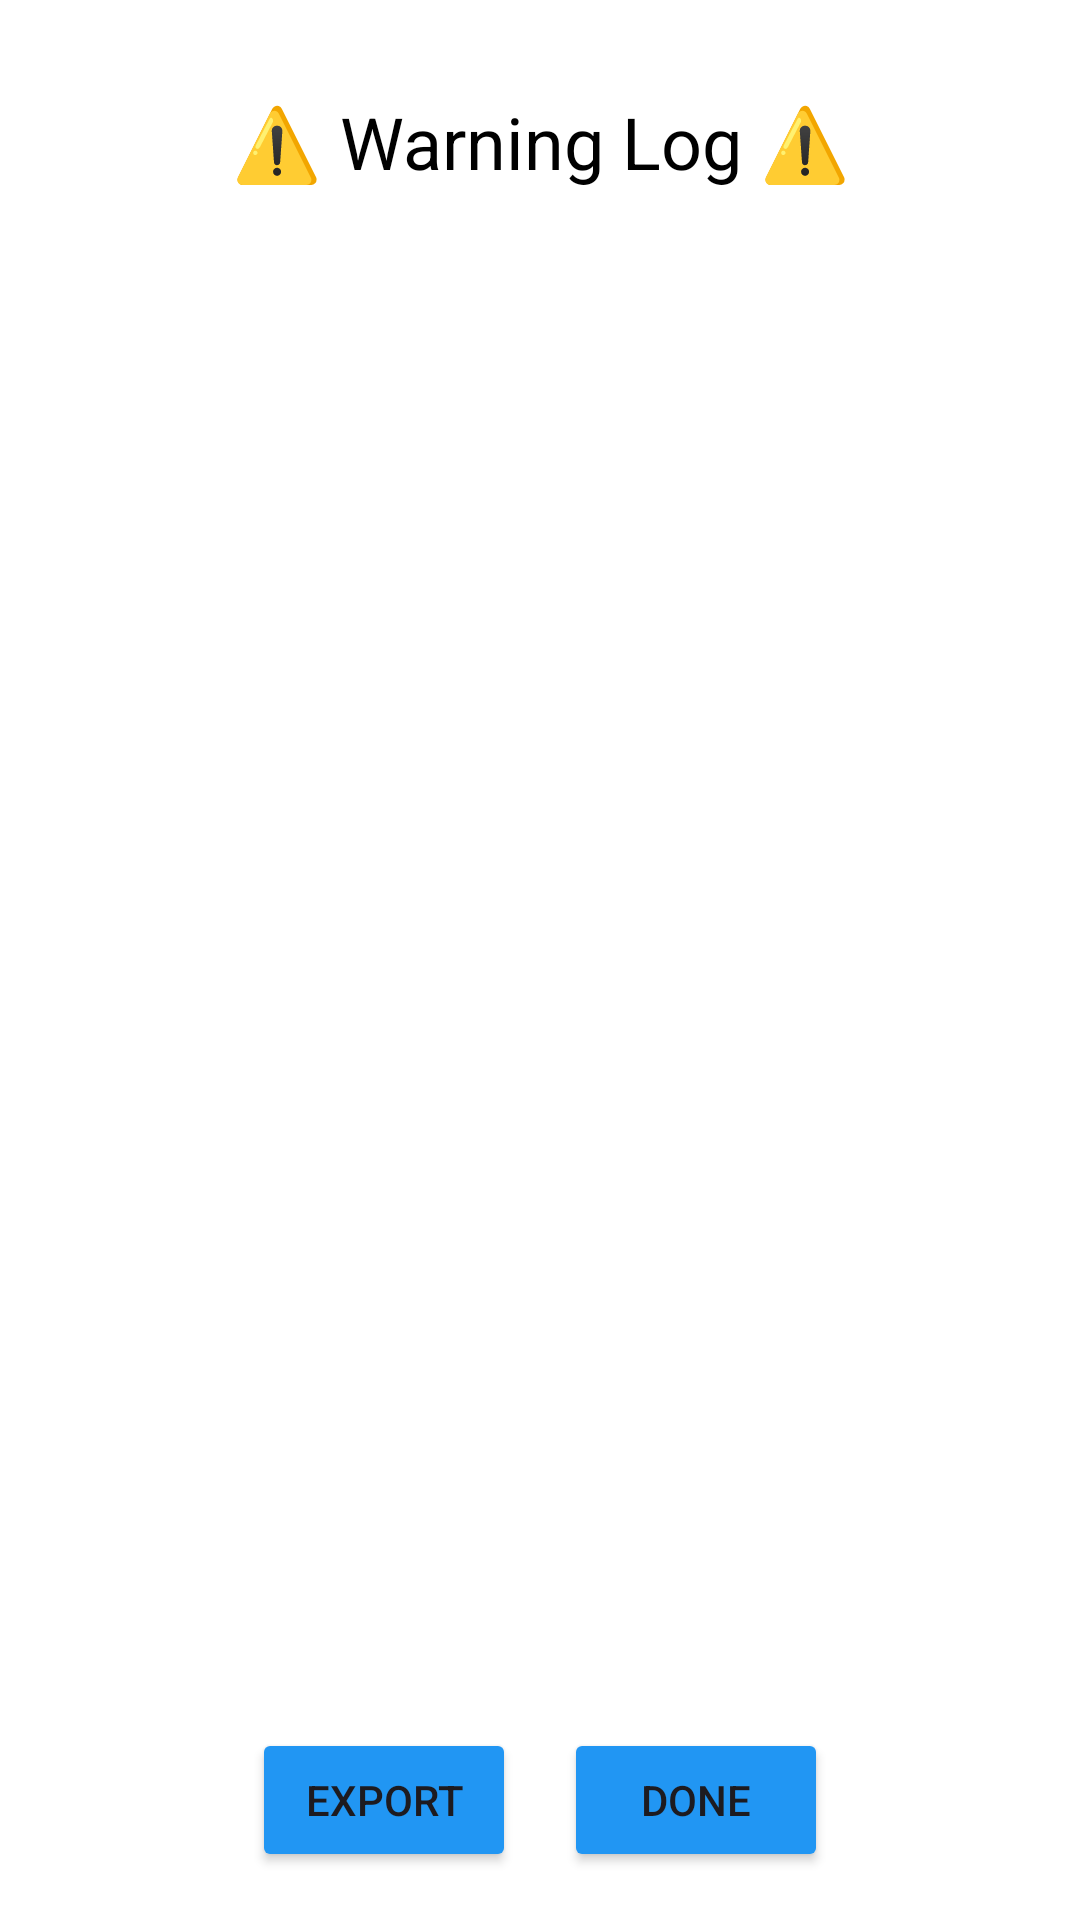

This screen was rendered from an Android layout file. Write that file and the resources it references.
<!-- AndroidManifest.xml: application theme Theme.CS490_DriveSense -->
<!-- res/layout/activity_warning.xml -->
<?xml version="1.0" encoding="utf-8"?>
<androidx.constraintlayout.widget.ConstraintLayout xmlns:android="http://schemas.android.com/apk/res/android"
    xmlns:app="http://schemas.android.com/apk/res-auto"
    xmlns:tools="http://schemas.android.com/tools"
    android:id="@+id/main"
    android:layout_width="match_parent"
    android:layout_height="match_parent"
    tools:context=".WarningActivity"
    android:background="#FFFFFF">

    <LinearLayout
        android:orientation="vertical"
        android:layout_width="match_parent"
        android:layout_height="match_parent"
        android:padding="16dp">

        <TextView
            android:id="@+id/warningsTitleView"
            android:layout_width="match_parent"
            android:layout_height="wrap_content"
            android:layout_marginTop="15dp"
            android:text="⚠️ Warning Log ⚠️"
            android:textAlignment="center"
            android:textColor="#000000"
            android:textSize="24sp" />

        <ScrollView
            android:layout_width="match_parent"
            android:layout_height="0dp"
            android:layout_weight="1">

            <TextView
                android:id="@+id/warningsTextView"
                android:layout_width="match_parent"
                android:layout_height="wrap_content"
                android:textAlignment="center"
                android:textColor="#000000"
                android:textSize="14sp" />
        </ScrollView>

        <LinearLayout
            android:layout_width="match_parent"
            android:layout_height="wrap_content"
            android:orientation="horizontal"
            android:gravity="center">

            <Button
                android:id="@+id/exportButton"
                android:layout_width="wrap_content"
                android:layout_height="wrap_content"
                android:backgroundTint="#2196F3"
                android:text="Export" />

            <Button
                android:id="@+id/doneButton"
                android:layout_width="wrap_content"
                android:layout_height="wrap_content"
                android:layout_marginStart="16dp"
                android:backgroundTint="#2196F3"
                android:text="Done" />
        </LinearLayout>
    </LinearLayout>

</androidx.constraintlayout.widget.ConstraintLayout>
<!-- resources referenced by this layout -->
<resources>
  <style name="Theme.CS490_DriveSense" parent="Base.Theme.CS490_DriveSense" />
  <style name="Base.Theme.CS490_DriveSense" parent="Theme.Material3.DayNight.NoActionBar">
          
          
      </style>
</resources>
